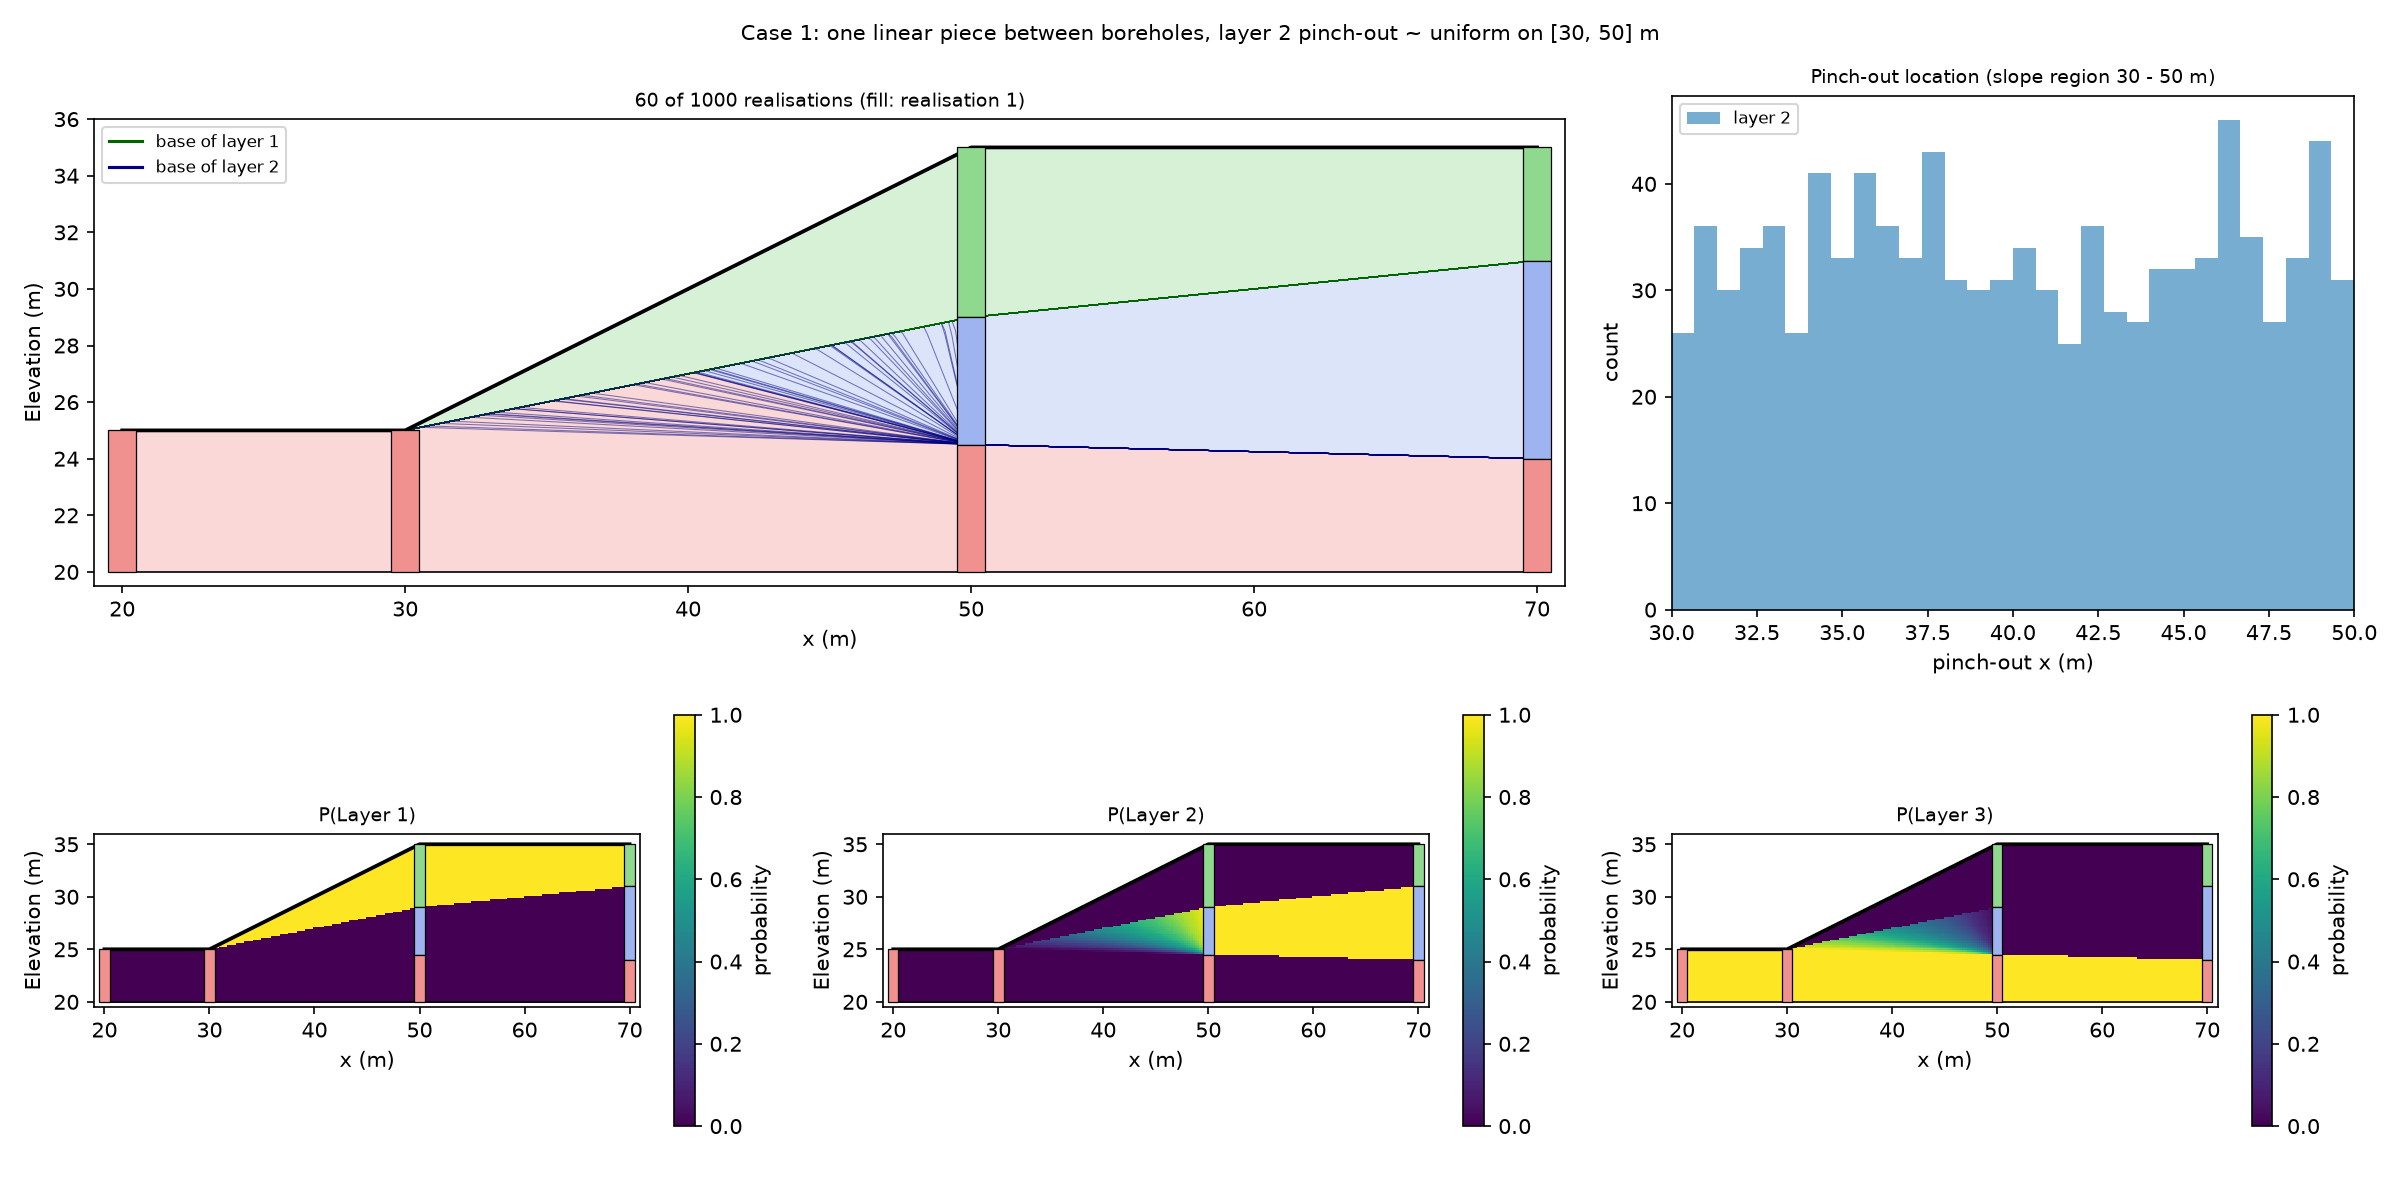

The table this chart was drawn from, first rows:
realisation, interface, x, y
0, base_layer1, 20.0, 25.0
0, base_layer1, 30.0, 25.0
0, base_layer1, 50.0, 29.0
0, base_layer1, 70.0, 31.0
0, base_layer2, 20.0, 25.0
0, base_layer2, 30.0, 25.0
0, base_layer2, 40.24, 27.05
0, base_layer2, 50.0, 24.5
0, base_layer2, 70.0, 24.0
1, base_layer1, 20.0, 25.0
1, base_layer1, 30.0, 25.0
1, base_layer1, 50.0, 29.0
1, base_layer1, 70.0, 31.0
1, base_layer2, 20.0, 25.0
1, base_layer2, 30.0, 25.0
1, base_layer2, 49.01, 28.8
1, base_layer2, 50.0, 24.5
1, base_layer2, 70.0, 24.0
2, base_layer1, 20.0, 25.0
2, base_layer1, 30.0, 25.0
2, base_layer1, 50.0, 29.0
2, base_layer1, 70.0, 31.0
2, base_layer2, 20.0, 25.0
2, base_layer2, 30.0, 25.0
2, base_layer2, 32.88, 25.58
2, base_layer2, 50.0, 24.5
2, base_layer2, 70.0, 24.0
3, base_layer1, 20.0, 25.0
3, base_layer1, 30.0, 25.0
3, base_layer1, 50.0, 29.0
3, base_layer1, 70.0, 31.0
3, base_layer2, 20.0, 25.0
3, base_layer2, 30.0, 25.0
3, base_layer2, 48.97, 28.79
3, base_layer2, 50.0, 24.5
3, base_layer2, 70.0, 24.0
4, base_layer1, 20.0, 25.0
4, base_layer1, 30.0, 25.0
4, base_layer1, 50.0, 29.0
4, base_layer1, 70.0, 31.0
4, base_layer2, 20.0, 25.0
4, base_layer2, 30.0, 25.0
4, base_layer2, 36.24, 26.25
4, base_layer2, 50.0, 24.5
4, base_layer2, 70.0, 24.0
5, base_layer1, 20.0, 25.0
5, base_layer1, 30.0, 25.0
5, base_layer1, 50.0, 29.0
5, base_layer1, 70.0, 31.0
5, base_layer2, 20.0, 25.0
5, base_layer2, 30.0, 25.0
5, base_layer2, 38.47, 26.69
5, base_layer2, 50.0, 24.5
5, base_layer2, 70.0, 24.0
6, base_layer1, 20.0, 25.0
6, base_layer1, 30.0, 25.0
6, base_layer1, 50.0, 29.0
6, base_layer1, 70.0, 31.0
6, base_layer2, 20.0, 25.0
6, base_layer2, 30.0, 25.0
... 8,940 more rows
